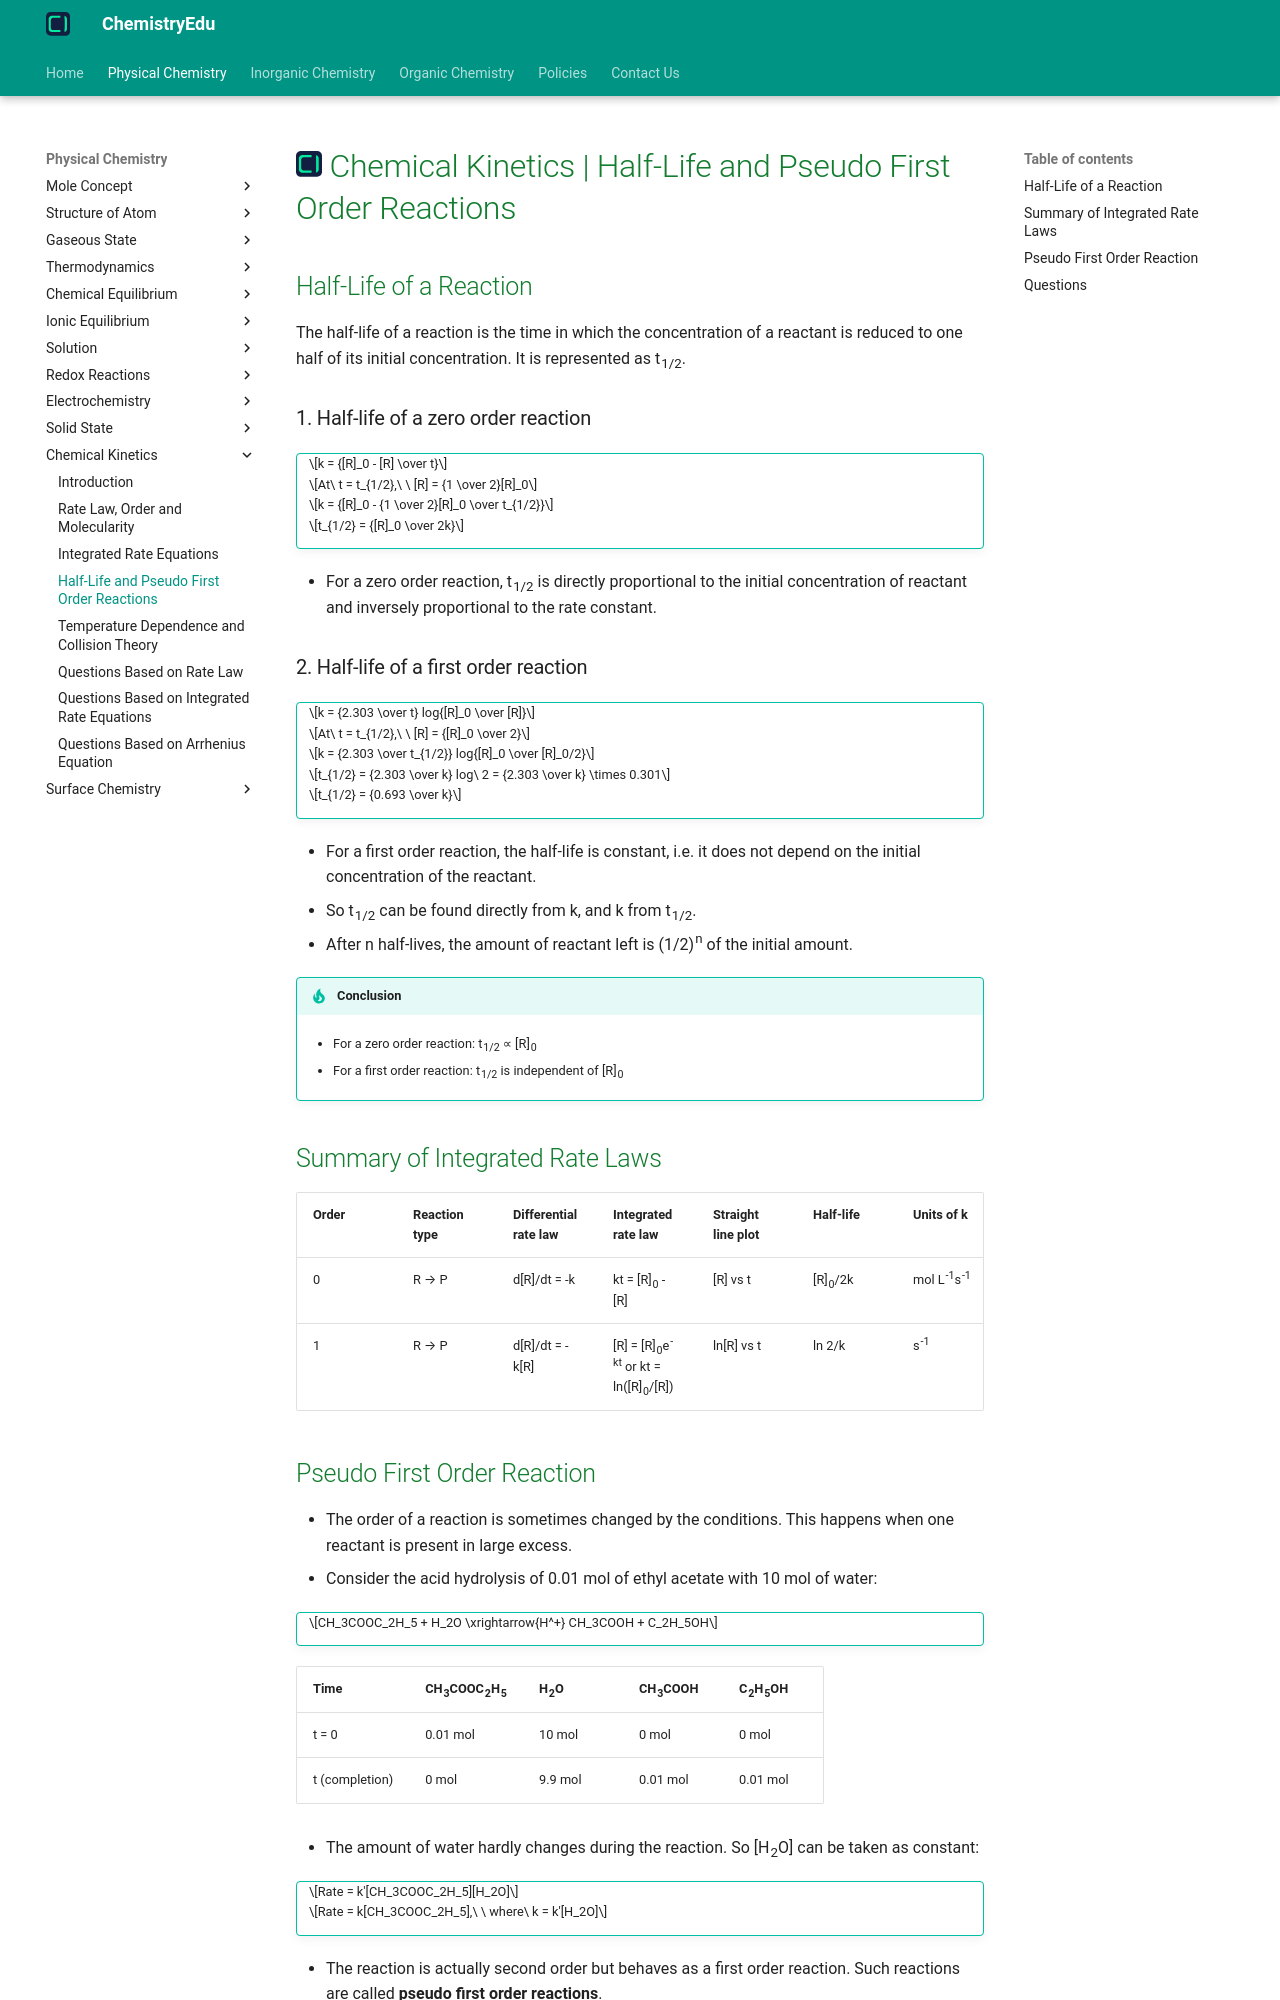

repository: KingChampion36/chemistryedu · page: physical-chemistry/chemical-kinetics/half-life-and-pseudo-first-order-reactions/index.html · generator: mkdocs

---
title: Chemical Kinetics | Half-Life and Pseudo First Order Reactions
description: The half-life of a reaction is the time in which the concentration of a reactant is reduced to one half of its initial concentration. It is represented as t1/2.
---

# [![ChemistryEdu Logo](../../images/favicon.svg){ align=left, width=3.8% }](../../index.md)  Chemical Kinetics | Half-Life and Pseudo First Order Reactions

## Half-Life of a Reaction

The half-life of a reaction is the time in which the concentration of a reactant is reduced to one half of its initial concentration. It is represented as t<sub>1/2</sub>.

### 1. Half-life of a zero order reaction

!!! tip ""

    $$k = {[R]_0 - [R] \over t}$$

    $$At\ t = t_{1/2},\ \ [R] = {1 \over 2}[R]_0$$

    $$k = {[R]_0 - {1 \over 2}[R]_0 \over t_{1/2}}$$

    $$t_{1/2} = {[R]_0 \over 2k}$$

* For a zero order reaction, t<sub>1/2</sub> is directly proportional to the initial concentration of reactant and inversely proportional to the rate constant.

### 2. Half-life of a first order reaction

!!! tip ""

    $$k = {2.303 \over t} log{[R]_0 \over [R]}$$

    $$At\ t = t_{1/2},\ \ [R] = {[R]_0 \over 2}$$

    $$k = {2.303 \over t_{1/2}} log{[R]_0 \over [R]_0/2}$$

    $$t_{1/2} = {2.303 \over k} log\ 2 = {2.303 \over k} \times 0.301$$

    $$t_{1/2} = {0.693 \over k}$$

* For a first order reaction, the half-life is constant, i.e. it does not depend on the initial concentration of the reactant.
* So t<sub>1/2</sub> can be found directly from k, and k from t<sub>1/2</sub>.
* After n half-lives, the amount of reactant left is (1/2)<sup>n</sup> of the initial amount.

!!! tip "Conclusion"

    * For a zero order reaction: t<sub>1/2</sub> &prop; [R]<sub>0</sub>

    * For a first order reaction: t<sub>1/2</sub> is independent of [R]<sub>0</sub>

## Summary of Integrated Rate Laws

Order | Reaction type | Differential rate law | Integrated rate law | Straight line plot | Half-life | Units of k
------|---------------|-----------------------|---------------------|--------------------|-----------|-----------
0 | R &rarr; P | d[R]/dt = -k | kt = [R]<sub>0</sub> - [R] | [R] vs t | [R]<sub>0</sub>/2k | mol L<sup>-1</sup>s<sup>-1</sup>
1 | R &rarr; P | d[R]/dt = -k[R] | [R] = [R]<sub>0</sub>e<sup>-kt</sup> or kt = ln([R]<sub>0</sub>/[R]) | ln[R] vs t | ln 2/k | s<sup>-1</sup>

## Pseudo First Order Reaction

* The order of a reaction is sometimes changed by the conditions. This happens when one reactant is present in large excess.
* Consider the acid hydrolysis of 0.01 mol of ethyl acetate with 10 mol of water:

!!! tip ""

    $$CH_3COOC_2H_5 + H_2O \xrightarrow{H^+} CH_3COOH + C_2H_5OH$$

Time | CH<sub>3</sub>COOC<sub>2</sub>H<sub>5</sub> | H<sub>2</sub>O | CH<sub>3</sub>COOH | C<sub>2</sub>H<sub>5</sub>OH
-----|------|------|------|------
t = 0 | 0.01 mol | 10 mol | 0 mol | 0 mol
t (completion) | 0 mol | 9.9 mol | 0.01 mol | 0.01 mol

* The amount of water hardly changes during the reaction. So [H<sub>2</sub>O] can be taken as constant:

!!! tip ""

    $$Rate = k'[CH_3COOC_2H_5][H_2O]$$

    $$Rate = k[CH_3COOC_2H_5],\ \ where\ k = k'[H_2O]$$

* The reaction is actually second order but behaves as a first order reaction. Such reactions are called **pseudo first order reactions**.
* Inversion of cane sugar is another pseudo first order reaction:

!!! tip ""

    $$\underset{Cane\ sugar}{C_{12}H_{22}O_{11}} + H_2O \xrightarrow{H^+} \underset{Glucose}{C_6H_{12}O_6} + \underset{Fructose}{C_6H_{12}O_6}$$

    $$Rate = k[C_{12}H_{22}O_{11}]$$
